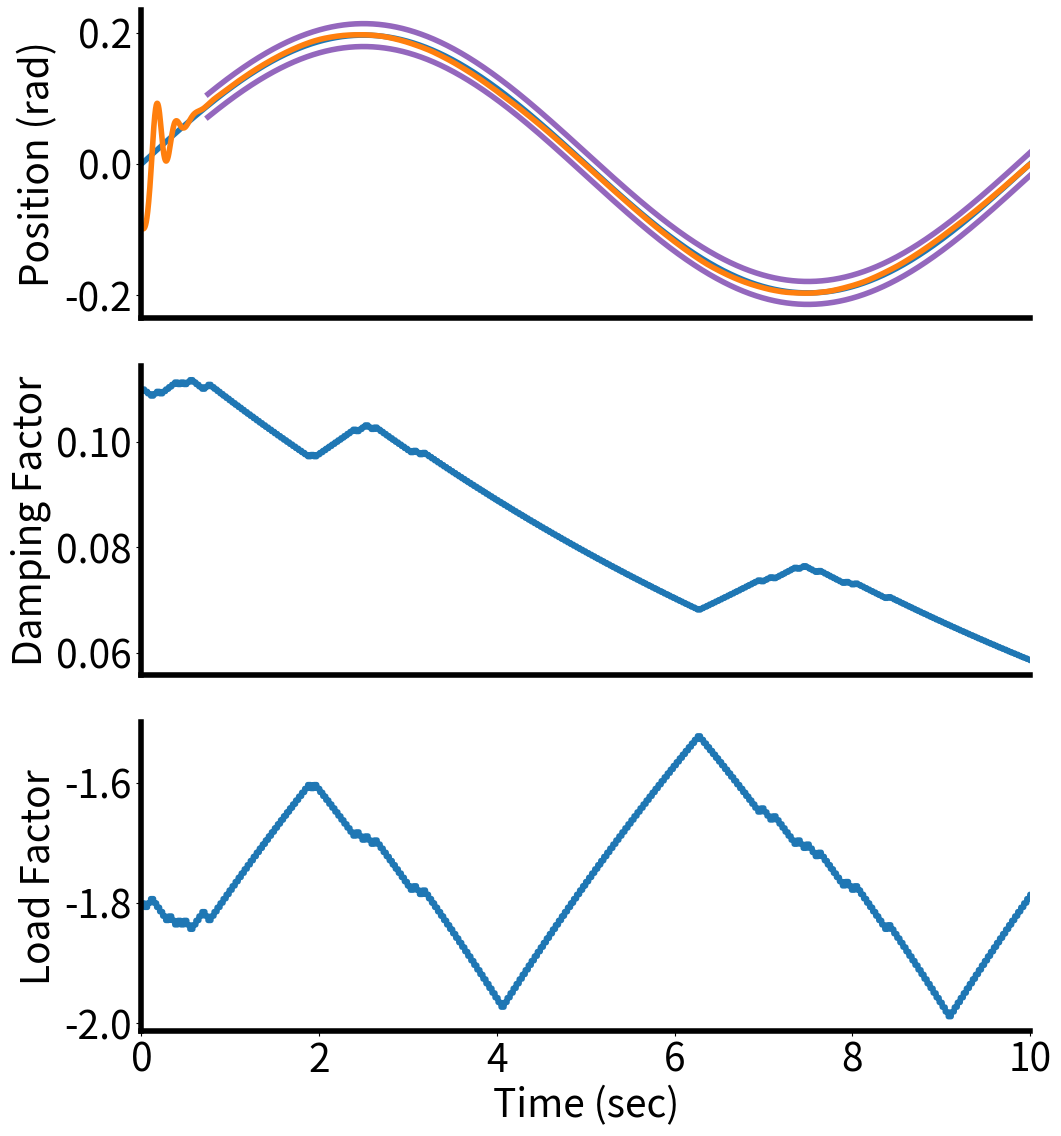

Python code for this plot:
'''
Build a single joint dynamic model, 2 different Festos, negative feedback based 
on  pressure/position curves. This is a numerical model where everything happens 
nicely.

M(\theta) \ddot{\theta} + C(\theta, \dot{\theta}) \dot{\theta} + N(\theta) \theta
= Torque

Mass Model:
Joint is hung vertically for now
M: A point mass at a distance from the joint (rotational inertia)
C: A small damping factor is assumed
N: gravity on the point mass at a distance, weight of robot

Notes:
- Pushing static stiffness too high causes clipping for the primary actuator, so less 
    net torque is achieved and decreased line following is achieved
- Dynamic gains that are too high cause sawtooth oscillation and instability
- Dynamic gains that are too low cause lagging trajectory execution
'''
import datetime
import math
import matplotlib.pyplot as plt
import numpy as np

from functools import partial
from math import pi
from numpy import arctan, sqrt, floor, ceil
from scipy.signal import argrelmax
from scipy.optimize import curve_fit

ERROR_STANDARD = 1 # degree
ERROR_STANDARD = ERROR_STANDARD / 180 * pi # radians
SCORING_DELAY = 750

class BaseSimulator(object):
    MAX_AMPLITUDE = math.pi / 16
    ### Simulation Parameters and Constants ###
    LINK_LENGTH = 0.25 # meters
    LINK_MASS = 0.25 # kg
    ROBOT_MASS = 0.3 # kg

    INTERNAL_DAMPING = 0.1

    JOINT_LIMIT_MAX = pi / 4
    JOINT_LIMIT_MIN = -pi / 4

    TORQUE_MAX = 2.5
    TORQUE_MIN = 0.25

    PRESSURE_MAX = 620
    PRESSURE_MIN = 0

    PRESSURE_RATE_MAX = 1000 # 200 kPa per sec works

    TIME_RESOLUTION = 0.001
    TIME_START = 0
    TIME_END = 10.0

    CONTROL_RATE = 30

    ## Actuator Model Parameters ##

    a0 = 254.3 # kpa
    a1 = 192.0 # kpa
    a2 = 2.0625
    a3 = -0.461
    a4 = -0.331 # 1 / Nm
    a5 = 1.230
    a6 = 15.6 # kpa

    ## Mutual Actuator Parameters ##

    l_rest = .189 # m
    l_620 = round(-((.17 * l_rest) - l_rest), 3)
    k_max = 0.17
    l_max = l_rest
    l_min = l_620

    d = 0.005 # m
    offset = 0.015 # m
    l1 = round(sqrt(d**2 + offset**2), 3)
    l0 = floor((l_max - l1) * 1000.0) / 1000.0

    ## Specific Actuator Parameters ##
    # Actuator L is the negative (flexion) actuator
    # Actuator R is the positive (extension) actuator
    # /////////////
    #    l  |   r
    #    l  |   r
    #     l |  r
    #     l(o) r
    #      x>\<x
    #       . \
    #       .  \
    #       .   \

    alpha_l = arctan(offset / d) # radians
    beta_l = -pi / 2 # radians, TODO(buckbaskin): assumes that muscle mounted d meters off mount
    beta_l = 0 # for now

    alpha_r = -arctan(offset / d) # radians
    beta_r = pi / 2 # radians, TODO(buckbaskin): assumes that muscle mounted d meters off mount
    beta_r = 0 # for now

    def flx_torque_to_pressure(self, torque, state):
        T = torque
        A = state[0]
        F = T / (self.d * np.cos(self.beta_l + A))
        L_angle = self.l0 + self.l1 * np.cos(self.alpha_l + A)
        K = (self.l_rest - L_angle) / self.l_rest
        assert np.all(0 <= K) and np.all(K <= 1)
        P = (self.a0 + self.a1 *
            np.tan(self.a2 * (K / (self.a4 * F + self.k_max)+ self.a3))
            + self.a5 * F) # kpa
        return np.clip(P, self.PRESSURE_MIN, self.PRESSURE_MAX)

    def ext_torque_to_pressure(self, torque, state):
        T = torque
        A = state[0]
        F = T / (self.d * np.cos(self.beta_r + A))
        L_angle = self.l0 + self.l1 * np.cos(self.alpha_r + A)
        K = (self.l_rest - L_angle) / self.l_rest
        assert np.all(0 <= K) and np.all(K <= 1)
        P = (self.a0 + self.a1 *
            np.tan(self.a2 * (K / (self.a4 * F + self.k_max)+ self.a3))
            + self.a5 * F) # kpa
        return np.clip(P, self.PRESSURE_MIN, self.PRESSURE_MAX)

    def pressures_to_torque(self, extp, flxp, state, actual_torque=None):
        '''
        Inverse model: given the pressures of the left and right actuator, estimate
        the torque on the joint
        '''

        extp = np.clip(extp, self.PRESSURE_MIN, self.PRESSURE_MAX)
        flxp = np.clip(flxp, self.PRESSURE_MIN, self.PRESSURE_MAX)

        ### Calculate errors from guessing torque ###

        base = 0.5
        step = 0.1

        ext_p_0 = self.ext_torque_to_pressure(base - step, state)
        ext_p_1 = self.ext_torque_to_pressure(base, state)
        condition = (ext_p_1 == ext_p_0 or
            (not 0.5 <= ext_p_1 <= 619.5) or
            (not 0.5 <= ext_p_0 <= 619.5))
        for i in range(10): 
            if not condition:
                break
            if ext_p_1 >= 619.5:
                base /= 2
                step /= 2
                if step < 0.01:
                    step = 0.01
            elif ext_p_1 < 0.5:
                base += 0.1
                if step < 0.01:
                    step = 0.01
            else:
                raise ValueError()
            ext_p_0 = self.ext_torque_to_pressure(base - step, state)
            ext_p_1 = self.ext_torque_to_pressure(base, state)

            condition = (ext_p_1 == ext_p_0 or
                (not 0.5 <= ext_p_1 <= 619.5) or
                (not 0.5 <= ext_p_0 <= 619.5))
        
            if condition and i == 9:
                print('Ps_2_T(', extp, flxp, state, ')')
                print('failed to fix the problem.')
                input(('not fixed', base, step, 'got', ext_p_1, ext_p_0))
            if not condition:
                print(('fixed', base, step, 'got', ext_p_1, ext_p_0))

        if ext_p_1 == 0 and ext_p_0 == 0:
            dTdeP = 0
        else:
            dTdeP = (step) / (ext_p_1 - ext_p_0)
        flx_p_0 = self.ext_torque_to_pressure(base - step, state)
        flx_p_1 = self.ext_torque_to_pressure(base, state)
        if flx_p_1 == 0 and flx_p_0 == 0:
            dTdfP = 0
        else:
            dTdfP = (step) / (flx_p_1 - flx_p_0)

        deP = extp - ext_p_1
        deT = dTdeP * deP
        dfP = flxp - flx_p_1
        dfT = dTdfP * dfP
        
        eT0 = 0.5
        eT1 = eT0 + deT
        fT0 = 0.5
        fT1 = fT0 + dfT

        return eT1, fT1

    def mass_model(self, theta):
        '''
        Mass
        '''
        raise NotImplementedError()

    def vel_effects(self, theta, theta_dot):
        '''
        Damping
        '''
        raise NotImplementedError()

    def conservative_effects(self, theta):
        '''
        Gravity
        '''
        raise NotImplementedError()

    def pressure_model(self, des_pressure, current_pressure, time_step):
        '''
        Time Dependent Pressure updates
        '''
        raise NotImplementedError()

    def motion_evolution(self, state, time_step, control, control_stiffness):
        '''
        M * ddot theta + C * dot theta + N * theta = torque
        ddot theta = 1 / M * (torque - C * dot theta - N) 
        '''
        ext_pres = state[3]
        flx_pres = state[4]


        des_ext_pres, des_flx_pres, intended_torque = control

        ext_pres = self.pressure_model(des_ext_pres, ext_pres, time_step)
        flx_pres = self.pressure_model(des_flx_pres, flx_pres, time_step)

        ext_torque, flx_torque = self.pressures_to_torque(extp=ext_pres, flxp=flx_pres,
            state=state, actual_torque=None) # intended_torque)

        Torque_net = ext_torque - flx_torque

        M = self.mass_model(state[0])
        C = self.vel_effects(state[0], state[1])
        N = self.conservative_effects(state[0])

        accel = (Torque_net - C - N) / M
        
        # accelration happens over the time step
        start_vel = state[1]
        end_vel = state[1] + accel * time_step
        avg_vel = state[1] + accel * time_step / 2

        start_theta = state[0]
        end_theta = state[0] + avg_vel * time_step

        if end_theta > self.JOINT_LIMIT_MAX:
            end_theta = self.JOINT_LIMIT_MAX
            end_vel = 0
            accel = 0
        if end_theta < self.JOINT_LIMIT_MIN:
            end_theta = self.JOINT_LIMIT_MIN
            end_vel = 0
            accel = 0

        state = np.array([end_theta, end_vel, accel, ext_pres, flx_pres]).flatten()

        return state

    def timeline(self):
        return np.arange(self.TIME_START, self.TIME_END, self.TIME_RESOLUTION)

    def simulate(self, controller, state_start, desired_state):
        time = self.timeline()
        control_resolution = 1.0 / self.CONTROL_RATE
        steps_to_next_ctrl = int(np.ceil(control_resolution / self.TIME_RESOLUTION))
        last_control_time = -9001

        full_state = np.zeros((time.shape[0], state_start.shape[0]))
        c_est_state = np.zeros((time.shape[0], state_start.shape[0]))
        full_state[0,:] = state_start
        c_est_state[0,:] = state_start
        # runs every control
        # sensor_fusion(est_state, last_est_time, current_state, current_time)
        # can run every time step
        # internal_model(state, desired_torque, run_time)

        start_time = datetime.datetime.now()
        controller.inertias.append(controller.sim.inertia)
        controller.dampings.append(controller.sim.damping)
        controller.cons.append(controller.sim.conservative)

        for i in range(full_state.shape[0] - 1):
            if i % 1000 == 1 or i == (full_state.shape[0] - 2):
                print('...calculating step % 6d / %d' % (i, full_state.shape[0],))
                print('estimated', controller.sim)
            this_time = time[i]
            control_should_update = (this_time - last_control_time) > control_resolution
            if control_should_update:
                self.last_control = controller.control(
                    state=full_state[i,:],
                    desired_states=desired_state[i:i+2*steps_to_next_ctrl,:],
                    times=time[i:i+2*steps_to_next_ctrl])

            controller.inertias.append(controller.sim.inertia)
            controller.dampings.append(controller.sim.damping)
            controller.cons.append(controller.sim.conservative)

            new_state = self.motion_evolution(
                state=full_state[i,:],
                time_step=self.TIME_RESOLUTION,
                control=self.last_control,
                control_stiffness=controller.antagonistic_stiffness)
            full_state[i+1,:] = new_state
            c_est_state[i+1,:] = c_est_state[i,:]
            if control_should_update:
                new_est_state = controller.sensor_fusion(
                    c_est_state[i,:],
                    last_control_time,
                    c_est_state[i-1,0],
                    full_state[i,:],
                    this_time)
                c_est_state[i+1,:] = new_est_state
                last_control_time = this_time

        end_time = datetime.datetime.now()
        sim_time = (end_time - start_time).total_seconds()
        simulated_time = time[-1] - time[0]

        realtime = min(1.0, simulated_time / sim_time)
        print('runtime is: %.2f seconds for %.2f of real time (%.2f percent of rt)' % (sim_time, simulated_time, realtime,))

        return full_state, c_est_state

    def evaluation(self, states, desired_states, times,
        amplitude=None, frequency=None, phase=None, delay=None):
        '''
        Evaluate position error and antagonistic torque (wasted effort)

        Tracking performance has a strict bound (staying within a certain error)
        and a score to minimize (pos_error_rate). Antagonistic torques focus is
        minimizing the antag_torque_rate. A momentarily high antagonistic torque
        maybe useful and allowed, but continued unnecessarily high antagonism is
        wasteful.
        '''
        if delay is None:
            delay = SCORING_DELAY

        pos_error = np.abs(desired_states[:,0] - states[:,0])
        pos_error_rate = np.sum(pos_error) / (times[-1] - times[0])
        max_pos_error = np.max(pos_error[SCORING_DELAY:]) # ignore the first bit of time

        extp = states[:,3]
        flxp = states[:,4]
        ext_torques = np.zeros(extp.shape)
        flx_torques = np.zeros(flxp.shape)
        for i in range(len(extp)):
            ext_torque, flx_torque = self.pressures_to_torque(extp[i], flxp[i], states[i,:])
            ext_torques[i] = ext_torque
            flx_torques[i] = flx_torque
        antag_torque = np.abs(ext_torques) + np.abs(flx_torques)
        antag_torque_rate = np.sum(antag_torque) / (times[-1] - times[0])
        max_antag_torque = np.max(antag_torque)

        delts = []
        # estimate difference in phase
        for i in range(delay, len(times)-1):
            if (desired_states[i-1,0] <= desired_states[i,0] and
                desired_states[i+1,0] <= desired_states[i,0]):
                print('found des local max %d' % (i,))
                for j in range(i, len(times)-1):
                    if (desired_states[j-1,0] <= desired_states[j,0] and
                        desired_states[j+1,0] <= desired_states[j,0]):
                        if j > i:
                            print('found a new des max first %d' % (j,))
                            break
                    if ((states[j-1,0] <= states[j,0] and states[j+1,0] < states[j,0]) or 
                        (states[j-1,0] < states[j,0] and states[j+1,0] <= states[j,0])):
                        print('found est max %d' % (j,))
                        # difference in time between two maximums
                        delta_t = times[j] - times[i]
                        delts.append(delta_t)
                        break

        # assuming a similar frequency, avg time delta is an ok estimate of phase
        if len(delts) > 0:
            phase_est = np.mean(delts)
        else:
            phase_est = 0.0

        return {
            'max_pos_error': max_pos_error,
            'pos_error_rate': pos_error_rate,
            'max_antag_torque': max_antag_torque,
            'antag_torque_rate': antag_torque_rate,
            'phase_offset': phase_est,
        }


class ActualSimulator(BaseSimulator):
    def __init__(self, bang_bang=True, limit_pressure=True, **kwargs):
        '''
        Set defaults, and override extras with kwargs
        '''
        self.bang_bang = bang_bang
        self.limit_pressure = limit_pressure
        self.last_control = (0.0, 0.0, 0.0,)
        self.PRESSURE_RESOLUTION = 17.0 # hysterisis gap, # 17 works

        for arg, val in kwargs.items():
            if hasattr(self, arg):
                setattr(self, arg, val)
            else:
                raise ValueError('%s does not have attribute %s' % (self, arg,))

    def __str__(self):
        R = self.LINK_LENGTH / 2
        M = self.LINK_MASS * (R**2)

        C = self.INTERNAL_DAMPING

        g = 9.81
        M_l = self.LINK_MASS
        F_g = M_l * g
        R_g = self.LINK_LENGTH / 2

        M_r = self.ROBOT_MASS
        F_r = M_r * g
        R_n = self.LINK_LENGTH
        N = (F_g * R_g - F_r * R_n) / (self.LINK_LENGTH)

        return 'ActualSimulator(M=%.4f, C=%.4f, N=%.4f)' % (M, C, N,)

    def mass_model(self, theta):
        '''
        Mass Model
        ma -> I theta_ddot

        Implements: mass at a rigid point half of link length
        Complications:
            - [ ] Uniform mass distribution on the link
        '''
        M = self.LINK_MASS
        R = self.LINK_LENGTH / 2
        return M * (R**2)

    def vel_effects(self, theta, theta_dot):
        '''
        Damping/Velocity based effects on the system
        Complications:
            - [ ] Small damping from flexing of actuators based on change in length
            - [ ] Estimated Hysterisis effect of filling or empty actuators applying
                    a torque opposite the motion
        '''
        return self.INTERNAL_DAMPING * theta_dot

    def conservative_effects(self, theta):
        '''
        Conservative Forces on the system, converted to torques (for now)
        Complications:
            - [x] Gravity from link mass
                    /////////////
                        (o)
                         .\
                         . \
                         .  m
                         .  :\
                         .  : \
                         .  v
            - [x] Gravity from robot/Suppoting Normal force from ground at end
                    /////////////
                        (o)
                         .\
                         . \  ^
                         .  \ :
                         .   \:
                         .    0
                         .   
        '''
        g = 9.81
        M_l = self.LINK_MASS
        F_g = M_l * g
        R_g = self.LINK_LENGTH / 2

        # this assumes that the robot mass is solely balanced on top of the joint
        M_r = self.ROBOT_MASS
        F_r = M_r * g
        R_n = self.LINK_LENGTH

        try:
            link_gravity = F_g * R_g * math.sin(theta)
        except ValueError:
            print(type(theta))
            print(theta)
            raise
        normal_force = - F_r * R_n * math.sin(theta)

        return link_gravity + normal_force

    def pressure_model(self, des_pressure, current_pressure, time_step):
        '''
        For now, set the pressure to the desired pressure
        In the future, use airflow model to restrict maximum pressure change
        Complications:
        - [x] Set pressure to desired pressure
        - [x] Bang-bang control
        - [x] Set maximum pressure change per time step
        - [ ] Develop airflow model to more accurately limit pressure changes 
              (pressure differential, airflow limits)
        '''
        # As implemented, controller either doesn't change if close or moves to the
        #   near side of the bang-bang window (close enough). This ignores details 
        #   of filling rate and pressure differential from the air supply to the
        #   actuator.
        if not self.bang_bang and not self.limit_pressure:
            return des_pressure
        if not self.bang_bang:
            return np.clip(des_pressure,
                current_pressure - self.PRESSURE_RATE_MAX,
                current_pressure + self.PRESSURE_RATE_MAX)
        if (float(abs(des_pressure - current_pressure)) < 
            float(self.PRESSURE_RESOLUTION)):
            return current_pressure
        elif des_pressure > current_pressure:
            if not self.limit_pressure:
                return des_pressure - self.PRESSURE_RESOLUTION
            return np.min([des_pressure - self.PRESSURE_RESOLUTION,
                current_pressure + self.PRESSURE_RATE_MAX * time_step])
        else: # des_pressure < current_pressure
            if not self.limit_pressure:
                return des_pressure + self.PRESSURE_RESOLUTION
            return np.max([des_pressure + self.PRESSURE_RESOLUTION,
                current_pressure - self.PRESSURE_RATE_MAX * time_step])

class SimpleSimulator(BaseSimulator):
    def __init__(self, M, C, N, **kwargs):
        self.inertia = M
        self.damping = C
        self.conservative = N

        self.bang_bang = True
        self.limit_pressure = True
        self.PRESSURE_RESOLUTION = 17.0

        self.DAMPING_MIN = 0.001
        self.DAMPING_MAX = 0.25

        self.CONSERVATIVE_MIN = -3
        self.CONSERVATIVE_MAX = 3

        self.INERTIA_MIN = 0.0001
        self.INERTIA_MAX = 0.0050

        for arg, val in kwargs.items():
            if hasattr(self, arg):
                setattr(self, arg, val)

    def __str__(self):
        return 'SimpleSimulator(M=%.4f, C=%.4f, N=%.4f)' % (self.inertia,
            self.damping, self.conservative,)

    def set(self, **kwargs):
        M = None
        C = None
        N = None
        for arg, val in kwargs.items():
            if arg == 'M':
                pass
                # self.inertia = np.clip(val, self.INERTIA_MIN, self.INERTIA_MAX)
            if arg == 'C':
                # pass
                self.damping = np.clip(val, self.DAMPING_MIN, self.DAMPING_MAX)
            if arg == 'N':
                self.conservative = np.clip(val, self.CONSERVATIVE_MIN, self.CONSERVATIVE_MAX)

    def mass_model(self, theta):
        '''
        Returns the rotational inertia of the link being controlled
        '''
        return self.inertia

    def vel_effects(self, theta, theta_dot):
        '''
        Damping/Velocity based effects on the system
        '''
        return self.damping * theta_dot

    def conservative_effects(self, theta):
        '''
        Simplified conservative force model. One net positive or negative force
        acting at the end of the link vertically
        '''
        R_g = self.LINK_LENGTH
        link_gravity = self.conservative * R_g * math.sin(theta)
        return link_gravity

    def pressure_model(self, des_pressure, current_pressure, time_step):
        '''
        For now, set the pressure to the desired pressure
        In the future, use airflow model to restrict maximum pressure change
        Complications:
        - [x] Set pressure to desired pressure
        - [x] Bang-bang control
        - [x] Set maximum pressure change per time step
        - [ ] Develop airflow model to more accurately limit pressure changes 
              (pressure differential, airflow limits)
        '''
        # As implemented, controller either doesn't change if close or moves to the
        #   near side of the bang-bang window (close enough). This ignores details 
        #   of filling rate and pressure differential from the air supply to the
        #   actuator.
        if not self.bang_bang and not self.limit_pressure:
            return des_pressure
        if not self.bang_bang:
            return np.clip(des_pressure,
                current_pressure - self.PRESSURE_RATE_MAX,
                current_pressure + self.PRESSURE_RATE_MAX)
        if (float(abs(des_pressure - current_pressure)) < 
            float(self.PRESSURE_RESOLUTION)):
            return current_pressure
        elif des_pressure > current_pressure:
            if not self.limit_pressure:
                return des_pressure - self.PRESSURE_RESOLUTION
            return np.min([des_pressure - self.PRESSURE_RESOLUTION,
                current_pressure + self.PRESSURE_RATE_MAX * time_step])
        else: # des_pressure < current_pressure
            if not self.limit_pressure:
                return des_pressure + self.PRESSURE_RESOLUTION
            return np.max([des_pressure + self.PRESSURE_RESOLUTION,
                current_pressure - self.PRESSURE_RATE_MAX * time_step])

class BaselineController(object):
    def __init__(self, control_rate, stiffness, **kwargs):
        # TODO(buckbaskin): this assumes perfect matching parameters for motion model
        self.control_rate = control_rate
        self.sim = ActualSimulator()
        ## "Static" Stiffness ##
        # Increasing the stiffness increases the range around 0 where the complete
        #   desired torque works. On the other hand, decreasing the stiffness increases
        #   the range of total torques that are output before the desired torque
        #   saturates.
        self.antagonistic_stiffness = stiffness

        ## "Dynamic" Stiffness ##
        # Together K_p, K_v constitute "Dynamic" Stiffness
        # Not quite sure how to align static holding mode with dyanmic mode right now.
        self.K_p = 20
        self.K_v = 2

        for arg, val in kwargs.items():
            if hasattr(self, arg):
                setattr(self, arg, val)

    def __repr__(self):
        return self.__str__()

    def __str__(self):
        return 'BaselineController(K_p=%.2f, K_v=%.2f)' % (self.K_p, self.K_v)

    def _pick_proportional_torque(self, state, desired_states, times):
        theta = state[0]
        des_theta = desired_states[0, 0]
        theta_dot = state[1]
        des_theta_dot = desired_states[0, 1]

        # vel = state[1]

        # accel = state[2]

        ### PD Control ###
        magic_number1 = 115

        theta_err = des_theta - theta
        theta_torque = (self.K_p * np.min([1, (1 + self.control_rate) / magic_number1])) * theta_err

        vel_err = des_theta_dot - theta_dot
        vel_torque = (self.K_v * np.min([1, (1 + self.control_rate) / magic_number1])) * vel_err

        des_torque = theta_torque + vel_torque
        return des_torque

    def _convert_to_pressure(self, des_torque, state):

        ### Convert Torque to Left and Right Torques ###
        # extension is positive rotation
        ext_torque = des_torque / 2 + self.antagonistic_stiffness
        
        # flexion is negative rotation
        flx_torque = -des_torque / 2 + self.antagonistic_stiffness
        
        # TODO(buckbaskin): I did the math here so clipping had less effect, but I
        #   deleted it
        des_ext_pres = self.sim.ext_torque_to_pressure(ext_torque, state)
        des_ext_pres = np.clip(des_ext_pres, self.sim.PRESSURE_MIN, self.sim.PRESSURE_MAX)

        des_flx_pres = self.sim.flx_torque_to_pressure(flx_torque, state)
        des_flx_pres = np.clip(des_flx_pres, self.sim.PRESSURE_MIN, self.sim.PRESSURE_MAX)

        return des_ext_pres, des_flx_pres

    def control(self, state, desired_states, times):
        '''
        Control Model
        Implements: (see _pick_torque)
            Formerly: PD Control
            WIP: Chooses a torque/acceleration that best matches desired states at 
                the given times
        Complications:
            - [x] Torque Limits
            - [x] Force Limts -> Torque Limits based on geometry
            - [x] Pressure Limits -> Force Limits -> Torque Limits
            - [x] Control does bang-bang pressure control
            - [x] Control only updates at X Hz
            - [x] Control uses linear time scaling of control rate
            - [ ] Control uses a model to project forward to choose accel/torque
        '''

        des_torque = self._pick_proportional_torque(state, desired_states, times)
        des_ext_pres, des_flx_pres = self._convert_to_pressure(des_torque, state)

        return des_ext_pres, des_flx_pres, des_torque

class OptimizingController(object):
    def __init__(self, init_state, init_time, sim,
        control_rate, time_horizon, stiffness,
        optimization_steps=10, iteration_steps=10, **kwargs):
        # TODO(buckbaskin): this assumes perfect matching parameters for motion model
        self.control_rate = control_rate
        self.sim = sim
        self.antagonistic_stiffness = stiffness

        self.time_horizon = time_horizon
        self.iterations = iteration_steps
        self.optimization_steps = optimization_steps
        self.last_control = 0.0
        self.est_state = init_state.copy()
        self.last_est_time = init_time
        self.lag_pos = 0

        self.inertias = []
        self.dampings = []
        self.cons = []
        for arg, val in kwargs.items():
            if hasattr(self, arg):
                setattr(self, arg, val)

        self.counter = 0
        self.accel_gains = []
        self.vel_gains = []

    def __repr__(self):
        return self.__str__()

    def __str__(self):
        return 'OptimizingController()'

    def internal_model(self, state, desired_torque, end_time):
        '''
        Implement something like motion_evolution for short forward time periods
        based on an internal model. The output from this will be used to pick a
        desired torque to set as the desired control for the next time steps until a
        new control update.
        Complications:
            - [.] Create a parameters object, one for simulation and one internal
            - [ ] Spend some time reducing code duplication. Prep for multi-joint model
            - [ ] Make the motion_evolution function operate from object, collect 
                    parameter arguments
            - [ ] Call the motion evolution repeatedly and build up the states here
            - [ ] Return the states array
        '''
        times = np.linspace(0, end_time, self.iterations)
        des_ext_pres, des_flx_pres = self._convert_to_pressure(desired_torque, state)
        # print('des_ext_pres', des_ext_pres, 'des_flx_pres', des_flx_pres)
        full_state = np.zeros((times.shape[0], state.shape[0],))
        full_state[0,:] = state
        for i in range(len(times) - 1):
            new_state = self.sim.motion_evolution(
                state=full_state[i,:],
                time_step=self.sim.TIME_RESOLUTION,
                control=(des_ext_pres, des_flx_pres, desired_torque,),
                control_stiffness=self.antagonistic_stiffness)
            full_state[i+1,:] = new_state

        if False and (desired_torque > 0.1 or desired_torque < -0.1):
            delta_vel = full_state[-1, 1] - state[1]
            accel_gain = delta_vel / desired_torque
            self.accel_gains.append(accel_gain)
            delta_pos = full_state[-1, 0] - state[0]
            vel_mod = state[0] + desired_torque * accel_gain
            vel_gain = delta_pos / vel_mod
            self.vel_gains.append(vel_gain)
            self.counter += 1
            if self.counter > 3000:
                print('ag', np.mean(self.accel_gains))
                print('vg', np.mean(self.vel_gains))
                1/0

        return full_state

    def _pick_torque(self, state, desired_states, times):
        desired_state=None # clear polluting global scope

        ### Current State ###
        theta = state[0]
        vel = state[1]
        accel = state[2]

        ### Optimizing Control ###
        max_torque = 2.25
        mid_torque = 0.0
        min_torque = -2.25
        
        desired_end_pos = desired_states[-1,0]
        max_traj = self.internal_model(state, max_torque, self.time_horizon)
        min_traj = self.internal_model(state, min_torque, self.time_horizon)


        for i in range(self.optimization_steps):
            mid_traj = self.internal_model(state, mid_torque, self.time_horizon)
            max_pos = max_traj[-1,0]
            mid_pos = mid_traj[-1,0]
            min_pos = min_traj[-1,0]

            if desired_end_pos >= max_pos:
                return max_torque
            elif desired_end_pos <= min_pos:
                return min_torque
            elif desired_end_pos == mid_pos:
                return mid_torque
            
            if desired_end_pos > mid_traj[-1,0]:
                max_torque = max_torque
                min_torque = mid_torque
                min_traj = mid_traj.copy()
                mid_torque = (max_torque + min_torque) / 2.0

            else: # desired_end_pos < mid_traj[-1,0]:
                max_torque = mid_torque
                max_traj = mid_traj.copy()
                min_torque = min_torque
                mid_torque = (max_torque + min_torque) / 2.0

        return mid_torque

    def _convert_to_pressure(self, des_torque, state):

        ### Convert Torque to Left and Right Torques ###
        # extension is positive rotation
        ext_torque = des_torque / 2 + self.antagonistic_stiffness
        
        # flexion is negative rotation
        flx_torque = -des_torque / 2 + self.antagonistic_stiffness
        
        # TODO(buckbaskin): I did the math here so clipping had less effect, but I
        #   deleted it
        des_ext_pres = self.sim.ext_torque_to_pressure(ext_torque, state)
        des_ext_pres = np.clip(des_ext_pres, self.sim.PRESSURE_MIN, self.sim.PRESSURE_MAX)

        des_flx_pres = self.sim.flx_torque_to_pressure(flx_torque, state)
        des_flx_pres = np.clip(des_flx_pres, self.sim.PRESSURE_MIN, self.sim.PRESSURE_MAX)

        return des_ext_pres, des_flx_pres

    def sensor_readings(self, state):
        '''
        The robot has rotation sensors on the joints (position) and pressure
        sensors for each actuator.
        '''
        new_state = state.copy()
        new_state[1] = 0 # zero out velocity
        new_state[2] = 0 # zero out acceleration
        return new_state

    def sensor_fusion(self, est_state, last_est_time, lag_pos, current_state, current_time):
        '''
        Based on the last estimated state and sensor readings of the current
        state, estimate the current state before picking torques
        '''
        delta_t = current_time - last_est_time
        start_pos = est_state[0]
        start_vel = est_state[1]
        start_acc = est_state[2]
        start_extp = est_state[3]
        start_flxp = est_state[4]

        sensed = self.sensor_readings(current_state)

        mes_pos = sensed[0]
        mes_extp = sensed[3]
        mes_flxp = sensed[4]

        if delta_t < 0.00001:
            avg_vel = start_vel
            end_vel = start_vel
            avg_acc = start_acc
        else:
            avg_vel = (mes_pos - lag_pos) / (2 * delta_t)
            avg_acc = (mes_pos - 2 * start_pos + lag_pos) / (delta_t * delta_t)
            end_vel = avg_vel + (avg_acc * delta_t / 2)

        est_state[0] = mes_pos
        est_state[1] = end_vel
        est_state[2] = avg_acc
        est_state[3] = mes_extp
        est_state[4] = mes_flxp

        return est_state

    def update_parameters(self, last_state, last_time, current_state,
        current_time, inertia, damping, conservative):
        '''
        TODO(buckbaskin):
            - [.] Update all values as a combined gradient. See writeup
        '''

        delta_t = current_time - last_time
        if delta_t <= 0.0:
            return inertia, damping, conservative
        acc_actual = (current_state[1] - last_state[1]) / delta_t

        acc_est = self.internal_model(
            last_state,
            self.last_control,
            current_time - last_time)[-1, 2]
        acc_err = acc_actual - acc_est

        vel_avg = (current_state[1] + last_state[1]) / 2

        if vel_avg != 0:
            C_err = acc_err * (inertia / vel_avg)
        else:
            C_err = 0 # can't update if there wasn't a velocity

        theta_avg = (current_state[0] + current_state[1])/2.0
        base = self.sim.LINK_LENGTH * math.sin(theta_avg)
        if base != 0:
            N_err = acc_err * (inertia / base)
        else:
            N_err = 0

        ext_t, flx_t = self.sim.pressures_to_torque(last_state[3], last_state[4], last_state)
        torque = ext_t - flx_t
        M_err = acc_err * (torque
            - damping * vel_avg
            - conservative * (
                (self.sim.LINK_LENGTH * math.sin(theta_avg))) *
                (inertia**-2))

        # prefer underestimation
        update_rate = 1.004
        if C_err > 0:
            damping *= update_rate
        else:
            damping /= update_rate
        if N_err > 0:
            conservative *= update_rate
        else:
            conservative /= update_rate

        return inertia, damping, conservative

    def control(self, state, desired_states, times):
        '''
        Control Model
        Implements: (see _pick_torque)
            Chooses a torque/acceleration that best matches desired states at 
                the given times
        Complications:
            - [x] Torque Limits
            - [x] Force Limts -> Torque Limits based on geometry
            - [x] Pressure Limits -> Force Limits -> Torque Limits
            - [x] Control does bang-bang pressure control
            - [x] Control only updates at X Hz
            - [x] Control uses linear time scaling of control rate
            - [x] Control uses a model to project forward to choose accel/torque
            - [.] Estimate state because sensors only read pressure, position
        '''
        old_state = self.est_state.copy()
        self.est_state = self.sensor_fusion(self.est_state, self.last_est_time,
            self.lag_pos, state, times[0])
        new_state = self.est_state.copy()

        _M, _C, _N = self.update_parameters(
            old_state, self.last_est_time, 
            new_state, times[0],
            self.sim.inertia, self.sim.damping, self.sim.conservative)

        self.sim.set(M=_M, C=_C, N=_N)

        self.last_est_time = times[0]
        self.lag_pos = self.est_state[0]

        des_torque = self._pick_torque(self.est_state, desired_states, times)
        des_ext_pres, des_flx_pres = self._convert_to_pressure(des_torque, state)

        self.last_control = des_torque

        return des_ext_pres, des_flx_pres, des_torque

if __name__ == '__main__':
    import sys
    print('--- %s ---' % (sys.argv[0],))
    plt.rc('font', **{'size': 28})
    linewidth = 4

    ### Set up time ###
    S = ActualSimulator(bang_bang=True, limit_pressure=True)
    print('actual', S)
    time = S.timeline()

    MAX_AMPLITUDE = S.MAX_AMPLITUDE

    state_start = np.array([
        -MAX_AMPLITUDE / 2, # position
        # 0,
        0, # vel
        0, # accel
        0, # ext pressure
        0,]) # flx pressure

    ### Set up desired state ###
    # the desired state velocity and acceleration are positive here
    desired_state = np.zeros((time.shape[0], state_start.shape[0],))

    # Try following a sin curve
    period = 10
    print('Running with a desired period of %.1f' % (period,))
    adjust = (pi * 2) / period 
    desired_state[:, 0] = MAX_AMPLITUDE * np.sin(time * adjust)
    desired_state[:, 1] = (MAX_AMPLITUDE * adjust) * np.cos(time * adjust)
    desired_state[:, 2] = -(MAX_AMPLITUDE * adjust * adjust) * np.sin(time * adjust)

    plot_position = True
    plt_index = 0

    if plot_position:
        fig = plt.figure(figsize=(11.25, 12), dpi=300)
        ax_pos = fig.add_subplot(3, 1, 1)
        ax_pos.set_xlim(0, 10)
        ax_pos.set_xticks([])
        ax_pos.set_ylabel('Pressure (kPa)')
        ax_pos.spines['right'].set_color('none')
        ax_pos.spines['left'].set_linewidth(linewidth)
        ax_pos.spines['top'].set_color('none')
        ax_pos.spines['bottom'].set_linewidth(linewidth)
        titlte = 'Estimated vs Actual %s'
        if plt_index == 0:
            titlte = titlte % 'Position'
        if plt_index == 1:
            titlte = titlte % 'Velocity'
        if plt_index == 2:
            titlte = titlte % 'Acceleration'
        ax_pos.set_ylabel('Position (rad)')
        ax_pos.plot(time,  desired_state[:,plt_index], 
            color='tab:blue', label='Desired State', linewidth=linewidth)
        if plt_index == 0:
            ax_pos.plot(time[SCORING_DELAY:], desired_state[SCORING_DELAY:,plt_index] + ERROR_STANDARD,
                color='tab:purple', label='MAXIMUM', linewidth=linewidth)
            ax_pos.plot(time[SCORING_DELAY:], desired_state[SCORING_DELAY:,plt_index] - ERROR_STANDARD,
                color='tab:purple', label='MINIMUM', linewidth=linewidth)
        
    print('calculating...')
    stiffness = 1.0
    for index, _ in enumerate([0.0]):
        # Actual is M=0.25, C=0.1, N=-1.7
        estimated_S = SimpleSimulator(M=0.0010, C=0.11, N=-1.8000)
        print('internal', estimated_S)
    
        C = OptimizingController(state_start, time[0],
            sim = estimated_S, control_rate=S.CONTROL_RATE,
            time_horizon=1.5/S.CONTROL_RATE, stiffness=stiffness,
            optimization_steps=15, iteration_steps=45)

        full_state, est_state = S.simulate(controller=C, state_start=state_start, desired_state=desired_state)

        result = S.evaluation(full_state, desired_state, S.timeline())
        print('Simulation Evaluation:')
        print('Controller: %s' % (str(C),))
        print('Maximum Positional Error: %.3f (rad)' % (result['max_pos_error']))
        if abs(result['max_pos_error']) > ERROR_STANDARD:
            print('Maximum Positional Error: Failed Standard')
        print('Torque Score: %.3f (total Nm/sec)' % (result['antag_torque_rate']))

        if plot_position:
            ax_pos.plot(time, full_state[:,plt_index],
                color='tab:orange', label='Actual State', linewidth=linewidth)
            # ax_pos.plot(time, est_state[:,plt_index],
            #     color='tab:green', label='Internal Est. State')
    if plot_position:
        ax_damping = fig.add_subplot(3, 1, 2)
        ax_damping.plot(time, np.array(C.dampings), linewidth=linewidth)
        ax_damping.set_ylabel('Damping Factor')
        ax_damping.set_xlim(0, 10)
        ax_damping.set_xticks([])
        # ax_damping.set_yticks([0.05, 0.1])
        ax_damping.spines['right'].set_color('none')
        ax_damping.spines['left'].set_linewidth(linewidth)
        ax_damping.spines['top'].set_color('none')
        ax_damping.spines['bottom'].set_linewidth(linewidth)
        ax_cons = fig.add_subplot(3, 1, 3)
        ax_cons.plot(time, np.array(C.cons), linewidth=linewidth)
        ax_cons.set_ylabel('Load Factor')
        ax_cons.set_xlabel('Time (sec)')
        ax_cons.set_xlim(0, 10)
        ax_cons.spines['right'].set_color('none')
        ax_cons.spines['left'].set_linewidth(linewidth)
        ax_cons.spines['top'].set_color('none')
        ax_cons.spines['bottom'].set_linewidth(linewidth)
        # ax_pos.legend()
        print('show for the dough')
        plt.tight_layout()
        plt.show()
        plt.savefig('FigStateTracking%02d.png' % (period,))
        # plt.show()
        print('all done')
